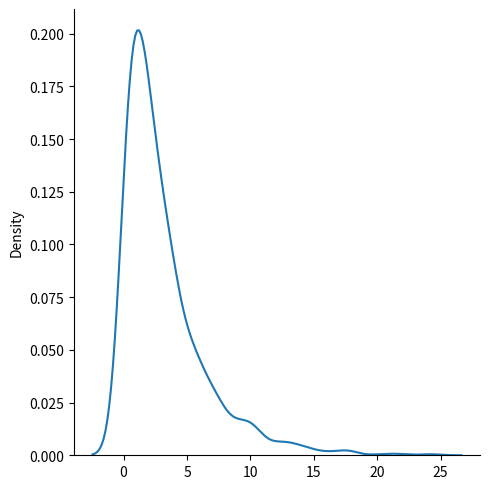

Write Python code to recreate this figure.
from numpy import random
import matplotlib.pyplot as plt
import seaborn as sns

'''
x = random.exponential(scale=2, size=(2,3)) #2 row and 3 coloum
print(x)
'''

#visualization

sns.displot(random.exponential(scale=3, size=1000), kind='kde') #scale means inverse of rate

plt.show()